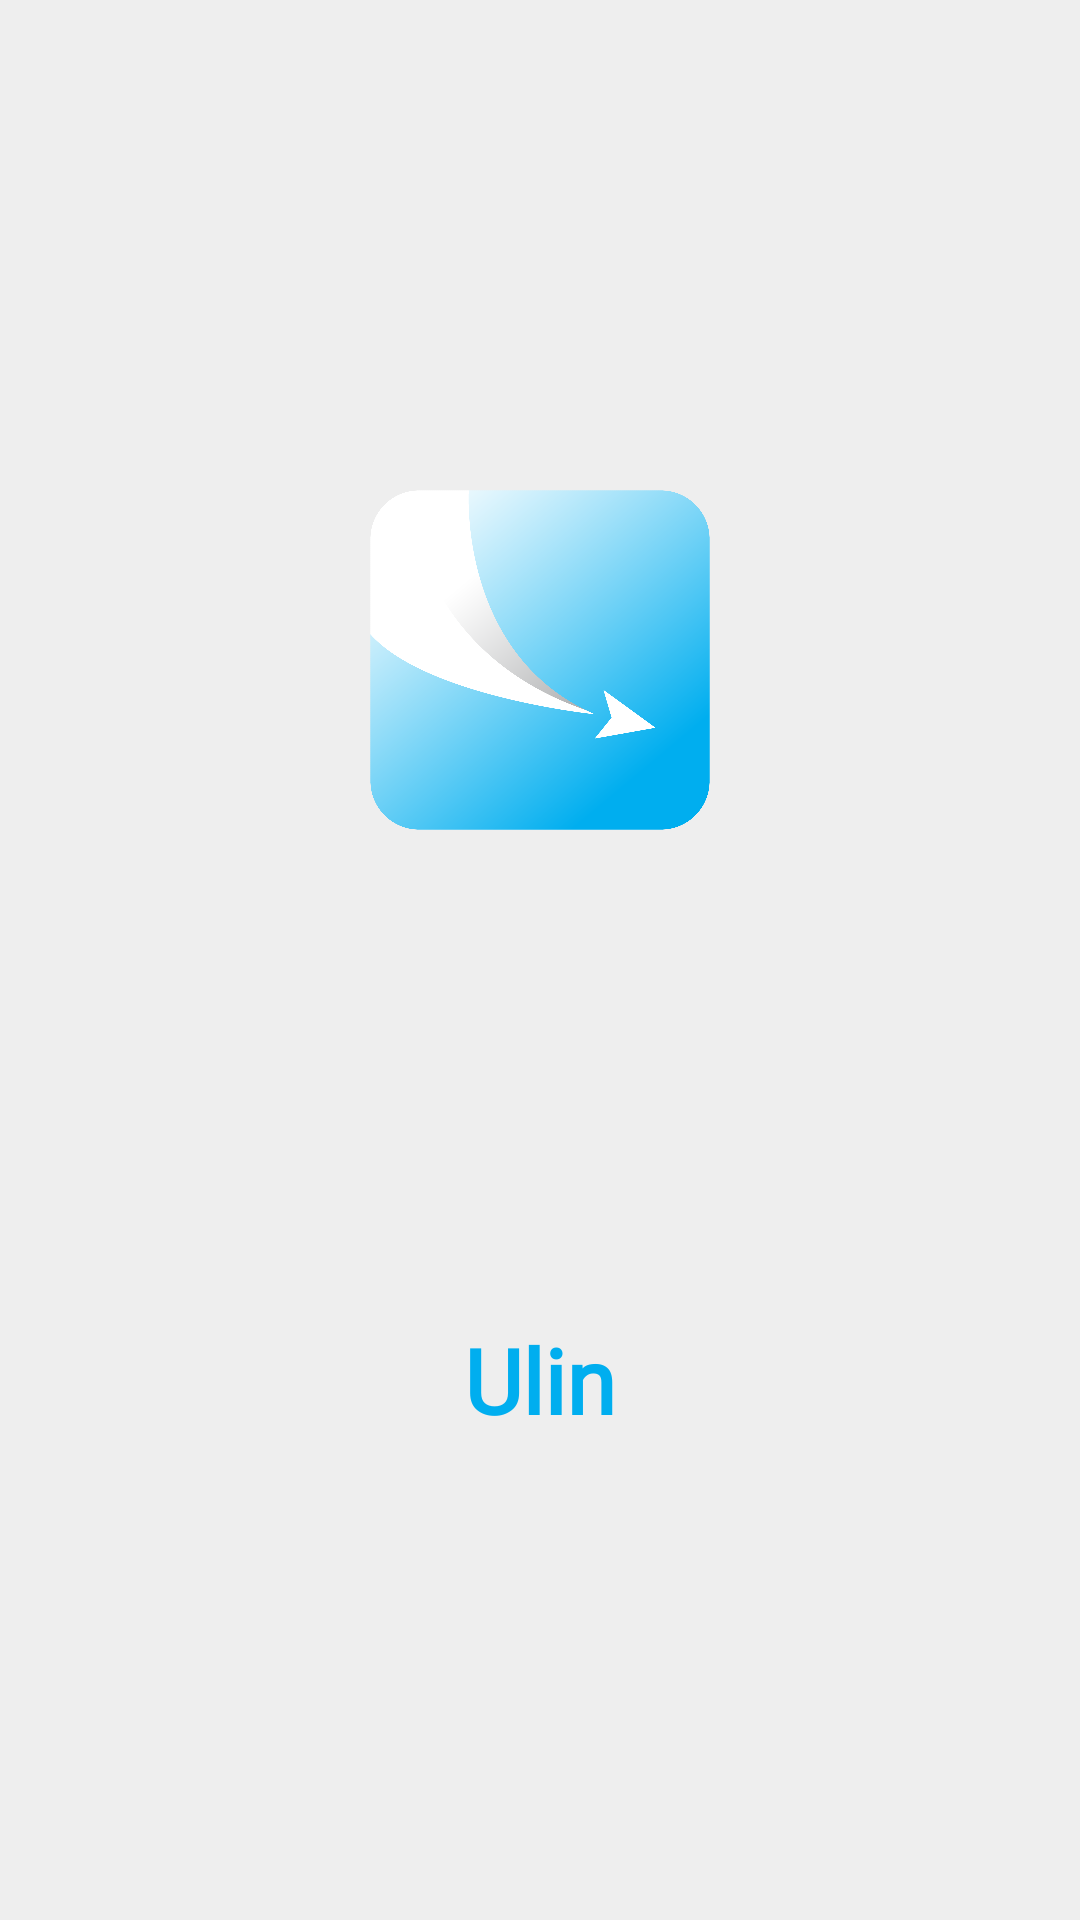

The Android layout XML behind this screen, and the referenced resources:
<!-- AndroidManifest.xml: application theme Theme.Ulin -->
<!-- res/layout/activity_splash_screen.xml -->
<?xml version="1.0" encoding="utf-8"?>
<androidx.constraintlayout.widget.ConstraintLayout xmlns:android="http://schemas.android.com/apk/res/android"
    xmlns:app="http://schemas.android.com/apk/res-auto"
    xmlns:tools="http://schemas.android.com/tools"
    android:id="@+id/main"
    android:layout_width="match_parent"
    android:layout_height="match_parent"
    android:backgroundTint="@color/whiteDarker"
    tools:context=".SplashScreen">

    <ImageView
        android:id="@+id/splash_logo"
        android:layout_width="120dp"
        android:layout_height="120dp"
        android:contentDescription="@string/app_name"
        android:src="@drawable/ulin"
        app:layout_constraintTop_toTopOf="parent"
        app:layout_constraintBottom_toTopOf="@id/splash_text"
        app:layout_constraintEnd_toEndOf="parent"
        app:layout_constraintStart_toStartOf="parent"
        app:layout_constraintVertical_bias="0.4" />

    <TextView
        android:id="@+id/splash_text"
        android:layout_width="wrap_content"
        android:layout_height="wrap_content"
        android:text="@string/app_name"
        android:textSize="30sp"
        android:textStyle="bold"
        android:textColor="@color/blueSlash"
        android:fontFamily="@font/outfit_semibold"
        app:layout_constraintBottom_toBottomOf="parent"
        app:layout_constraintEnd_toEndOf="parent"
        app:layout_constraintStart_toStartOf="parent"
        app:layout_constraintTop_toBottomOf="@id/splash_logo"
        app:layout_constraintVertical_bias="0.5" />

</androidx.constraintlayout.widget.ConstraintLayout>
<!-- resources referenced by this layout -->
<resources>
  <color name="blueSlash">#00AEEF</color>
  <color name="whiteDarker">#EEEEEE</color>
  <!-- drawable ulin: png bitmap (drawable, 88005 bytes) -->
  <string name="app_name">Ulin</string>
  <style name="Theme.Ulin" parent="Base.Theme.Ulin">
          
      </style>
  <style name="Base.Theme.Ulin" parent="Theme.Material3.DayNight">
          
           <item name="colorPrimary">@color/blueLight</item>
           <item name="android:background">@color/whiteDarker</item>
      </style>
  <color name="blueLight">#4379F2</color>
</resources>
